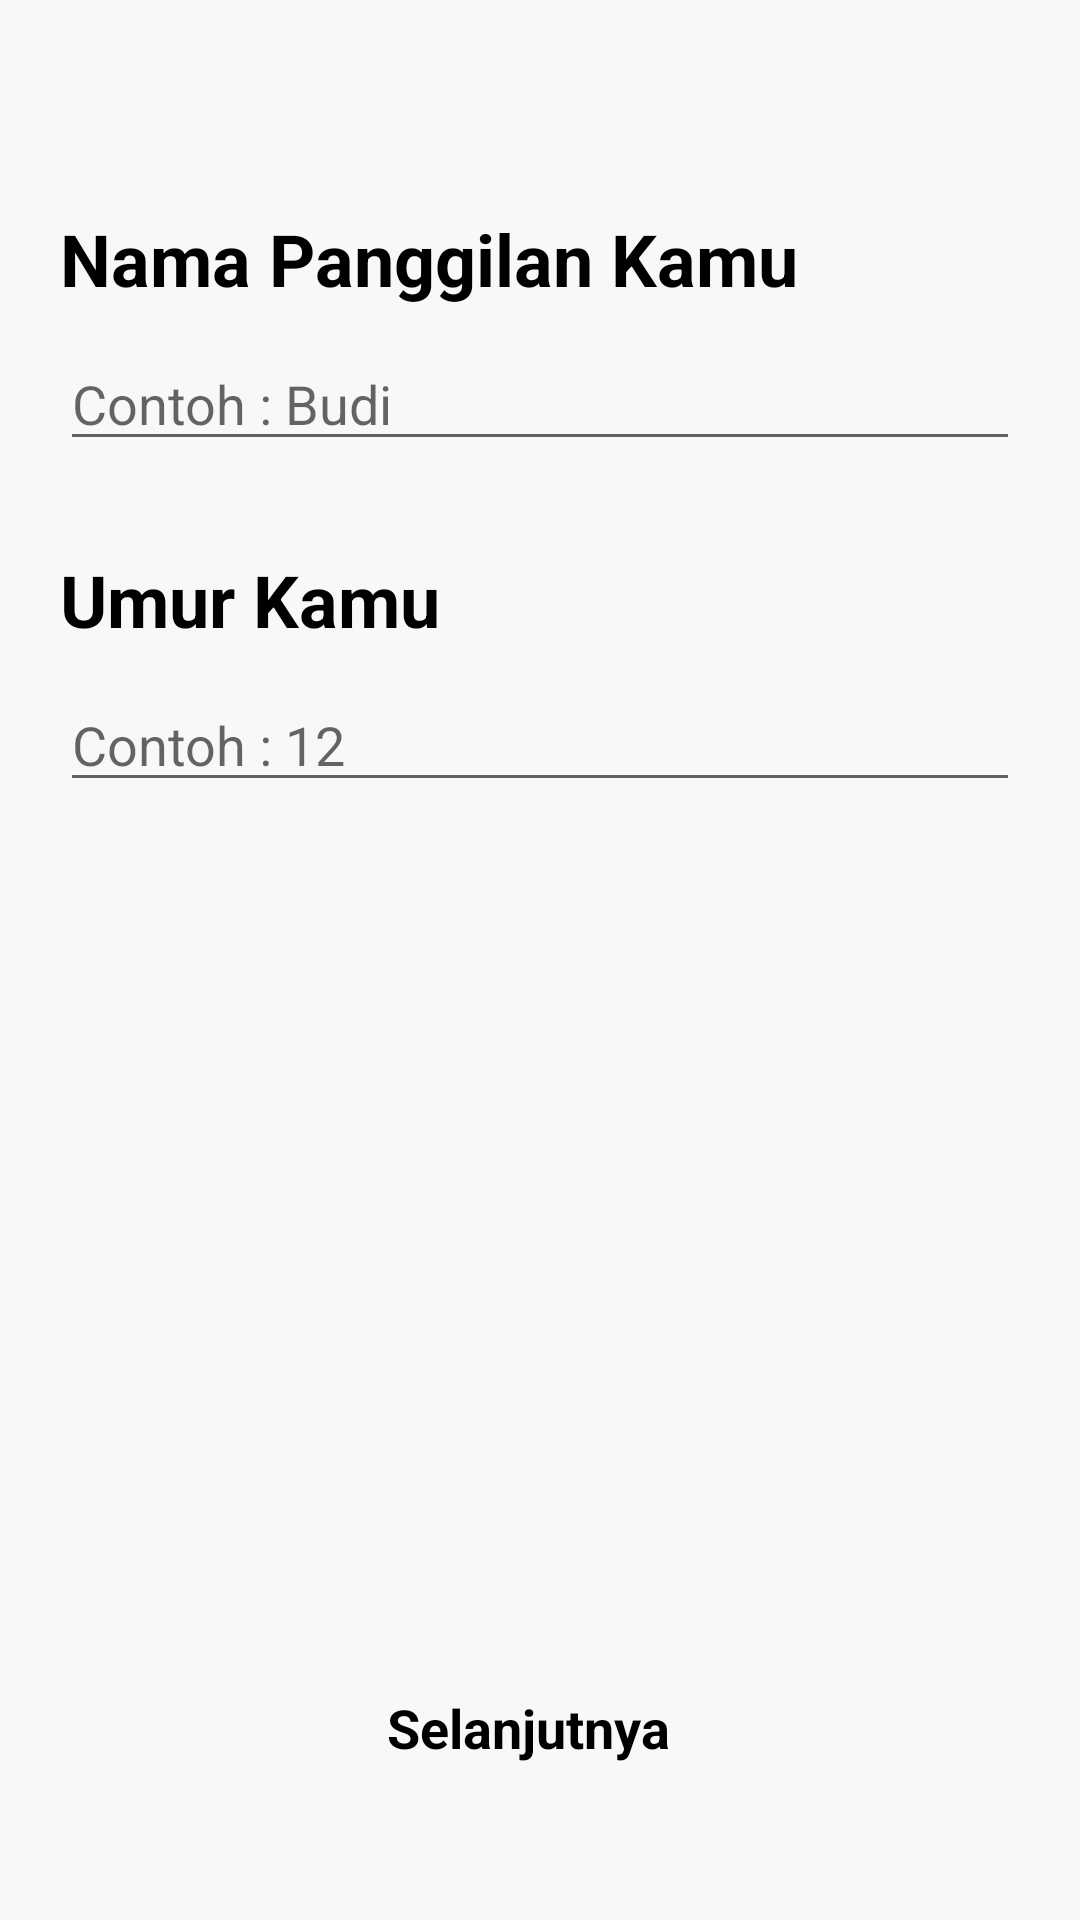

Reconstruct the res/layout file that produces this screen, plus the resources it refers to.
<!-- AndroidManifest.xml: application theme Theme.10120228Latihan3 -->
<!-- res/layout/activity_main3.xml -->
<?xml version="1.0" encoding="utf-8"?>
<androidx.constraintlayout.widget.ConstraintLayout xmlns:android="http://schemas.android.com/apk/res/android"
    xmlns:app="http://schemas.android.com/apk/res-auto"
    xmlns:tools="http://schemas.android.com/tools"
    android:layout_width="match_parent"
    android:layout_height="match_parent"
    tools:context=".MainActivity3"
    android:background="@color/grey_light"
    android:paddingLeft="@dimen/dimen_20"
    android:paddingRight="@dimen/dimen_20">

    <TextView
        android:id="@+id/panggilan"
        android:layout_width="match_parent"
        android:layout_height="wrap_content"
        app:layout_constraintTop_toTopOf="parent"
        app:layout_constraintStart_toStartOf="parent"
        android:layout_marginTop="@dimen/dimen_70"
        android:text="@string/h_nama"
        android:textSize="@dimen/text_size_24"
        android:textStyle="bold"
        android:textColor="@color/black"/>

    <EditText
        android:id="@+id/etPanggilan"
        android:layout_width="match_parent"
        android:layout_height="wrap_content"
        app:layout_constraintTop_toBottomOf="@+id/panggilan"
        app:layout_constraintStart_toStartOf="parent"
        android:layout_marginTop="@dimen/dimen_10"
        android:hint="@string/contoh_panggilan" />

    <TextView
        android:id="@+id/umur"
        android:layout_width="match_parent"
        android:layout_height="wrap_content"
        app:layout_constraintTop_toBottomOf="@id/etPanggilan"
        app:layout_constraintStart_toStartOf="parent"
        android:layout_marginTop="@dimen/dimen_30"
        android:text="@string/h_umur"
        android:textSize="@dimen/text_size_24"
        android:textStyle="bold"
        android:textColor="@color/black"/>

    <EditText
        android:id="@+id/etUmur"
        android:layout_width="match_parent"
        android:layout_height="wrap_content"
        app:layout_constraintTop_toBottomOf="@+id/umur"
        app:layout_constraintStart_toStartOf="parent"
        android:layout_marginTop="@dimen/dimen_10"
        android:hint="@string/contoh_umur" />

    <Button
        android:id="@+id/btnSelanjutnya"
        style="@style/Widget.Material3.Button.Icon"
        android:layout_width="match_parent"
        android:layout_height="wrap_content"
        app:layout_constraintStart_toStartOf="parent"
        app:layout_constraintEnd_toEndOf="parent"
        app:layout_constraintBottom_toBottomOf="parent"
        android:text="@string/selanjutnya"
        android:textSize="@dimen/text_size_18"
        android:textStyle="bold"
        android:layout_marginLeft="@dimen/dimen_50"
        android:layout_marginRight="@dimen/dimen_50"
        android:layout_marginBottom="@dimen/dimen_40"
        android:textColor="@color/black"
        android:backgroundTint="@color/yellow"
        />

</androidx.constraintlayout.widget.ConstraintLayout>
<!-- resources referenced by this layout -->
<resources>
  <color name="black">#FF000000</color>
  <color name="grey_light">#F8F8F8</color>
  <color name="yellow">#FFEB3B</color>
  <dimen name="dimen_10">10dp</dimen>
  <dimen name="dimen_20">20dp</dimen>
  <dimen name="dimen_30">30dp</dimen>
  <dimen name="dimen_40">40dp</dimen>
  <dimen name="dimen_50">50dp</dimen>
  <dimen name="dimen_70">70dp</dimen>
  <dimen name="text_size_18">18sp</dimen>
  <dimen name="text_size_24">24sp</dimen>
  <string name="contoh_panggilan">Contoh : Budi</string>
  <string name="contoh_umur">Contoh : 12</string>
  <string name="h_nama">Nama Panggilan Kamu</string>
  <string name="h_umur">Umur Kamu</string>
  <string name="selanjutnya">Selanjutnya</string>
  <style name="Theme.10120228Latihan3" parent="Theme.MaterialComponents.DayNight.DarkActionBar">
          
          <item name="colorPrimary">@color/purple_500</item>
          <item name="colorPrimaryVariant">@color/purple_700</item>
          <item name="colorOnPrimary">@color/white</item>
          
          <item name="colorSecondary">@color/teal_200</item>
          <item name="colorSecondaryVariant">@color/teal_700</item>
          <item name="colorOnSecondary">@color/black</item>
          
          <item name="android:statusBarColor">?attr/colorPrimaryVariant</item>
          
      </style>
  <color name="purple_500">#FF6200EE</color>
  <color name="purple_700">#FF3700B3</color>
  <color name="white">#FFFFFFFF</color>
  <color name="teal_200">#FF03DAC5</color>
  <color name="teal_700">#FF018786</color>
</resources>
